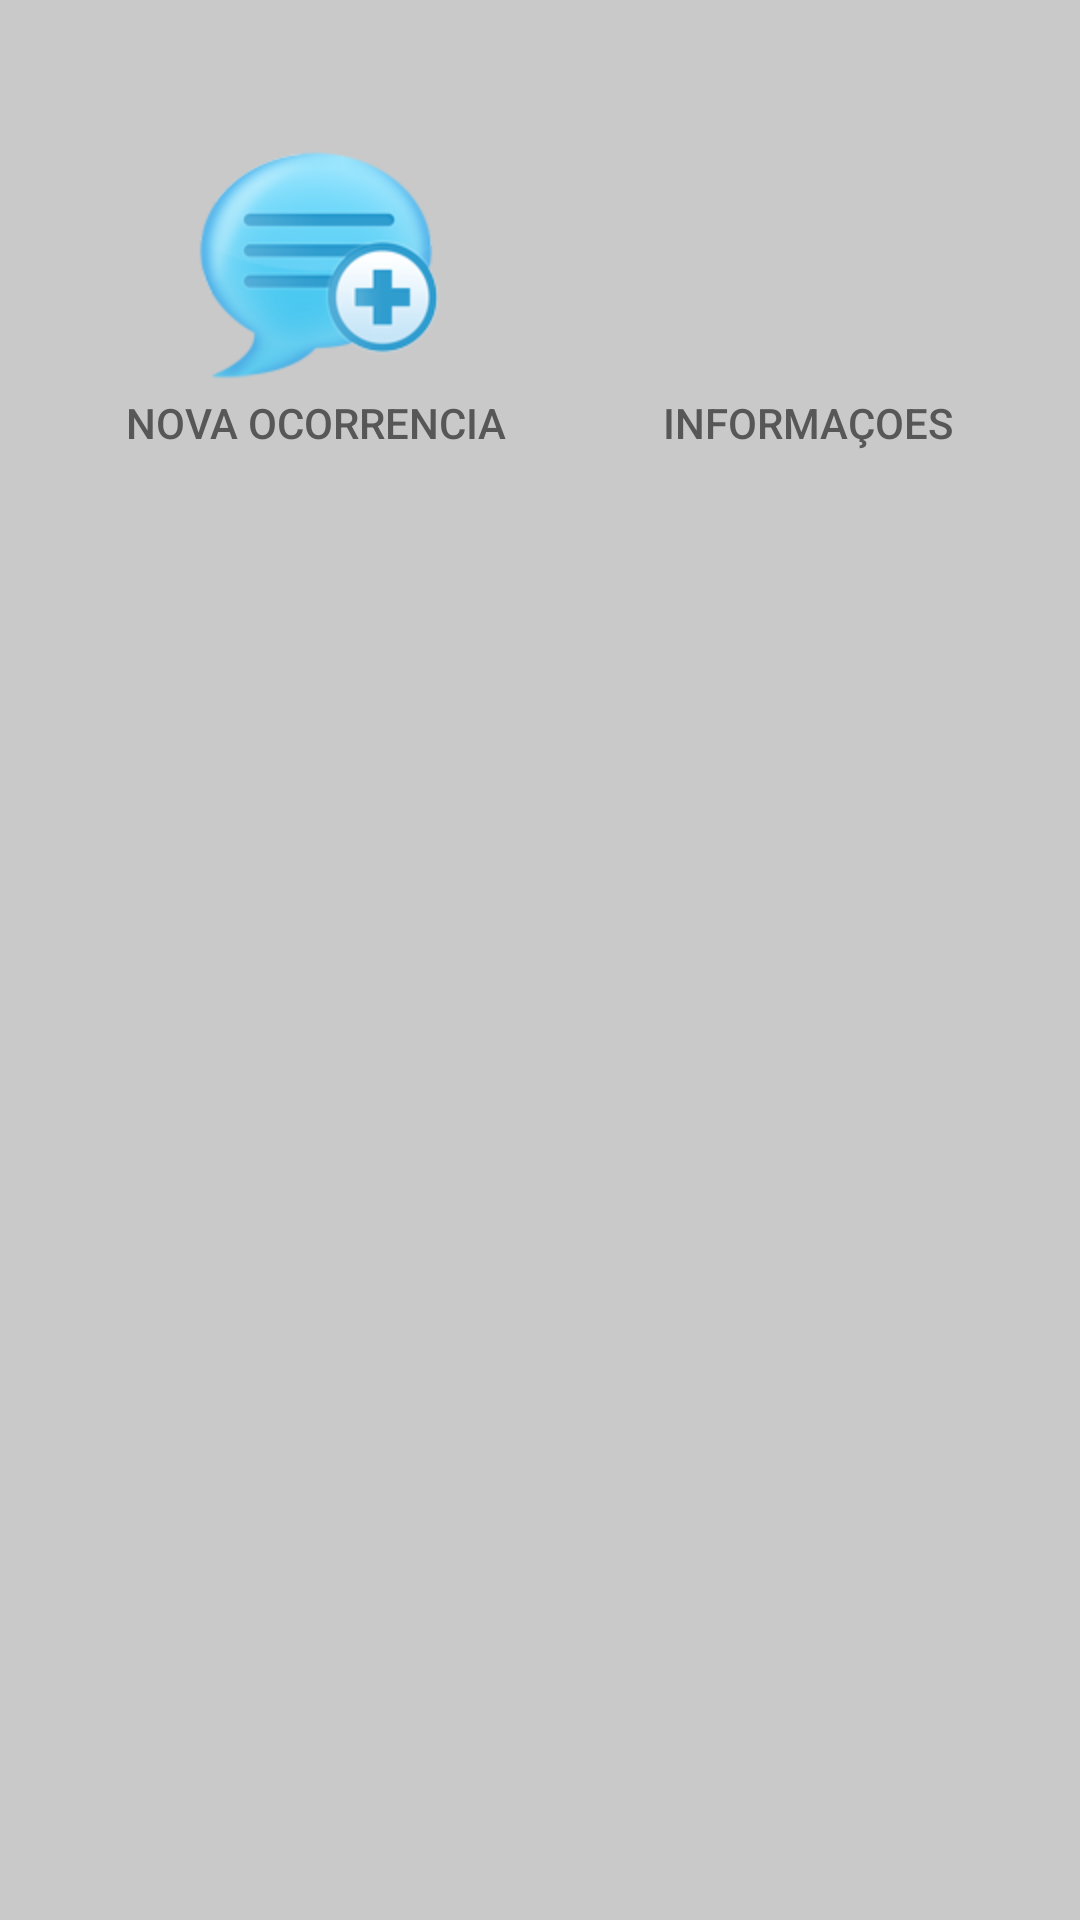

Reconstruct the res/layout file that produces this screen, plus the resources it refers to.
<!-- AndroidManifest.xml: application theme AppTheme -->
<!-- res/layout/activity_board.xml -->
<LinearLayout xmlns:android="http://schemas.android.com/apk/res/android"
    xmlns:tools="http://schemas.android.com/tools"
    android:layout_width="match_parent"
    android:layout_height="match_parent"
    android:background="@color/background"
    android:paddingLeft="@dimen/activity_horizontal_margin"
    android:paddingRight="@dimen/activity_horizontal_margin"
    android:paddingTop="@dimen/activity_vertical_margin"
    android:paddingBottom="@dimen/activity_vertical_margin"
    tools:context="org.transparencia.gov2go.activity.BoardActivity">

    <TableLayout xmlns:android="http://schemas.android.com/apk/res/android"
        android:layout_width="match_parent"
        android:layout_height="match_parent"
        android:layout_marginTop="30dp"
        android:stretchColumns="*">

        <TableRow>
            <Button
                android:id="@+id/nova_ocorrencia"
                android:layout_height="wrap_content"
                android:background="@color/transparente"
                android:drawableTop="@drawable/ic_new"
                android:text="@string/nova_ocorrencia"
                android:onClick="novaOcorrencia"/>

            <Button
                android:id="@+id/informacoes"
                android:layout_height="wrap_content"
                android:background="@color/transparente"
                android:drawableTop="@drawable/ic_info_user"
                android:text="@string/informacoes"
                android:onClick="informacoes"/>
        </TableRow>

    </TableLayout>

</LinearLayout>
<!-- resources referenced by this layout -->
<resources>
  <color name="background">#ffc9c9c9</color>
  <color name="transparente">#00000000</color>
  <dimen name="activity_horizontal_margin">16dp</dimen>
  <dimen name="activity_vertical_margin">16dp</dimen>
  <!-- drawable ic_new: png bitmap (drawable-hdpi, 12769 bytes) -->
  <string name="informacoes">Informaçoes</string>
  <string name="nova_ocorrencia">Nova Ocorrencia</string>
  <style name="AppTheme" parent="Theme.AppCompat.Light.DarkActionBar">
          <item name="android:textColor">#ff575757</item>
          <item name="android:typeface">normal</item>
      </style>
</resources>
